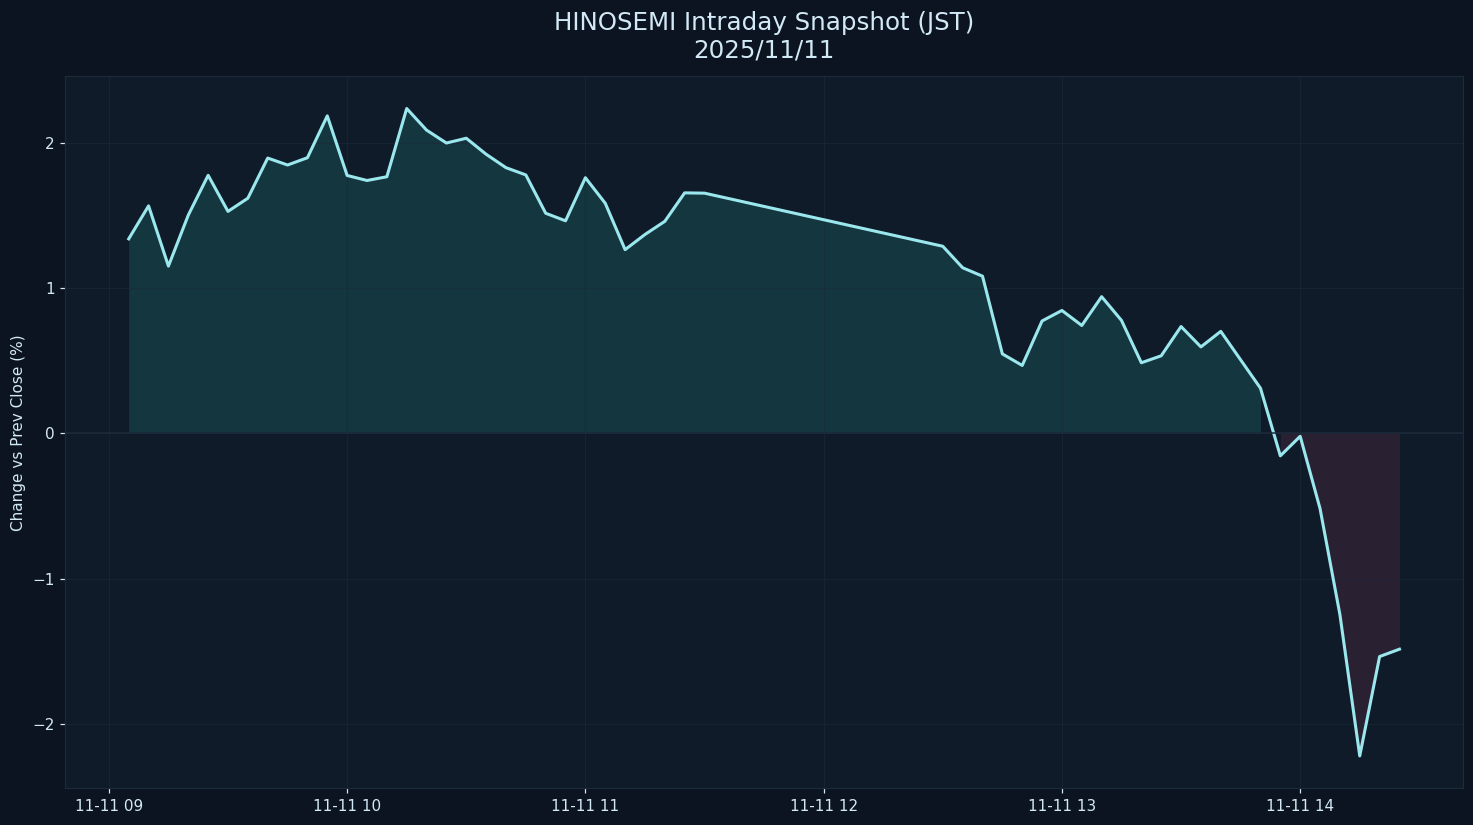

Data behind this chart, as committed beside it:
datetime_jst, pct
2025-11-11 09:05:00+09:00, 1.338
2025-11-11 09:10:00+09:00, 1.565
2025-11-11 09:15:00+09:00, 1.151
2025-11-11 09:20:00+09:00, 1.501
2025-11-11 09:25:00+09:00, 1.775
2025-11-11 09:30:00+09:00, 1.527
2025-11-11 09:35:00+09:00, 1.617
2025-11-11 09:40:00+09:00, 1.893
2025-11-11 09:45:00+09:00, 1.846
2025-11-11 09:50:00+09:00, 1.896
2025-11-11 09:55:00+09:00, 2.183
2025-11-11 10:00:00+09:00, 1.774
2025-11-11 10:05:00+09:00, 1.739
2025-11-11 10:10:00+09:00, 1.765
2025-11-11 10:15:00+09:00, 2.234
2025-11-11 10:20:00+09:00, 2.086
2025-11-11 10:25:00+09:00, 1.997
2025-11-11 10:30:00+09:00, 2.03
2025-11-11 10:35:00+09:00, 1.92
2025-11-11 10:40:00+09:00, 1.827
2025-11-11 10:45:00+09:00, 1.778
2025-11-11 10:50:00+09:00, 1.514
2025-11-11 10:55:00+09:00, 1.462
2025-11-11 11:00:00+09:00, 1.758
2025-11-11 11:05:00+09:00, 1.583
2025-11-11 11:10:00+09:00, 1.264
2025-11-11 11:15:00+09:00, 1.368
2025-11-11 11:20:00+09:00, 1.458
2025-11-11 11:25:00+09:00, 1.654
2025-11-11 11:30:00+09:00, 1.652
2025-11-11 12:30:00+09:00, 1.287
2025-11-11 12:35:00+09:00, 1.139
2025-11-11 12:40:00+09:00, 1.081
2025-11-11 12:45:00+09:00, 0.5469
2025-11-11 12:50:00+09:00, 0.4675
2025-11-11 12:55:00+09:00, 0.7734
2025-11-11 13:00:00+09:00, 0.8455
2025-11-11 13:05:00+09:00, 0.7423
2025-11-11 13:10:00+09:00, 0.9403
2025-11-11 13:15:00+09:00, 0.7771
2025-11-11 13:20:00+09:00, 0.486
2025-11-11 13:25:00+09:00, 0.5338
2025-11-11 13:30:00+09:00, 0.735
2025-11-11 13:35:00+09:00, 0.5949
2025-11-11 13:40:00+09:00, 0.7018
2025-11-11 13:45:00+09:00, 0.5061
2025-11-11 13:50:00+09:00, 0.311
2025-11-11 13:55:00+09:00, -0.1541
2025-11-11 14:00:00+09:00, -0.0197
2025-11-11 14:05:00+09:00, -0.5165
2025-11-11 14:10:00+09:00, -1.245
2025-11-11 14:15:00+09:00, -2.217
2025-11-11 14:20:00+09:00, -1.534
2025-11-11 14:25:00+09:00, -1.483
